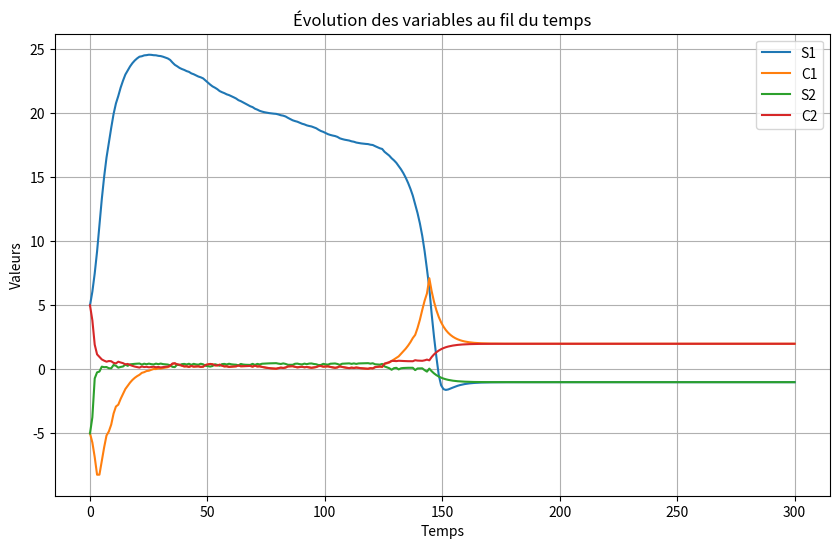

The matplotlib source for this figure:
import numpy as np
import matplotlib.pyplot as plt
import math
#définition des paramètres
C0=0
Sm = 0.5
S0=Sm 
E0=1
Lambda0=0.1
d=0.2
q=0.8
p=0.5
k=(p/q)*Sm
h=p*Sm
b=2*d/q
Lambda=0.8
Rm=7
mE=0.01
mLambda=0.001
alfa = 0.5
beta=0.5
gama=10

# initialisation de C,S et E
C1 = np.zeros(300)  
C2= np.zeros(300)
S1 = np.zeros(300)
S2= np.zeros(300)  
E = np.zeros(300)  
A1 = np.zeros(300)
A2 = np.zeros(300)  
v1 = np.zeros(300) 
v2 = np.zeros(300) 
Psi1 = np.zeros(300) 
Psi2 = np.zeros(300) 

S1[0]=5
E[0]=E0
S2[0]=-5
C2[0]=5
C1[0]=-5




# itérations 
for i in range(300):
    R = min(np.random.poisson(Lambda), Rm)
    Psi1[i]= C1[i] -E[i] - S1[i]
    v1[i]=max(0,min(Psi1[i],1))
    A1[i]=q*v1[i] + (R/Rm)*q*(1-v1[i])

    Psi2[i]= C2[i] -E[i] - S2[i]
    v2[i]=max(0,min(Psi2[i],1))
    A2[i]=q*v2[i] + (R/Rm)*q*(1-v2[i])
    if i<299:
        C1[i+1]=(1-d)*C1[i]+alfa*A2[i]*C1[i]+b*min(1,1-C1[i])*A1[i]
        S1[i+1]=S1[i]+(p+beta*math.exp(-gama*A2[i]))*max(0,Sm-S1[i])-h*C1[i]-k*A1[i]
        C2[i+1]=(1-d)*C2[i]+alfa*A1[i]*C2[i]+b*min(1,1-C2[i])*A2[i]
        S2[i+1]=S2[i]+(p+beta*math.exp(-gama*A1[i]))*max(0,Sm-S2[i])-h*C2[i]-k*A2[i]
        E[i+1]=E[i]-mE
    Lambda+=0.0001
        



    
    

T=np.linspace(0,300,300)
# Tracer les graphiques
plt.figure(figsize=(10, 6))
#plt.plot(T, A1, label='A1')
plt.plot(T, S1, label='S1')
plt.plot(T, C1, label='C1')
#plt.plot(T, E, label='E')
#plt.plot(T, v1, label='v1')
#plt.plot(T, Psi1, label='Psi1')
#plt.plot(T, A2, label='A2')
plt.plot(T, S2, label='S2')
plt.plot(T, C2, label='C2')
#plt.plot(T, v2, label='v2')
#plt.plot(T, Psi2, label='Psi2')
plt.xlabel('Temps')
plt.ylabel('Valeurs')
plt.title('Évolution des variables au fil du temps')
plt.legend()
plt.grid(True)
plt.show()


"""
print("A:", A)
print("C:", C)
print("S:", S)
print("R:", R)

print("E:", E)
print("Psi:", Psi)  
print("v:", v)
"""